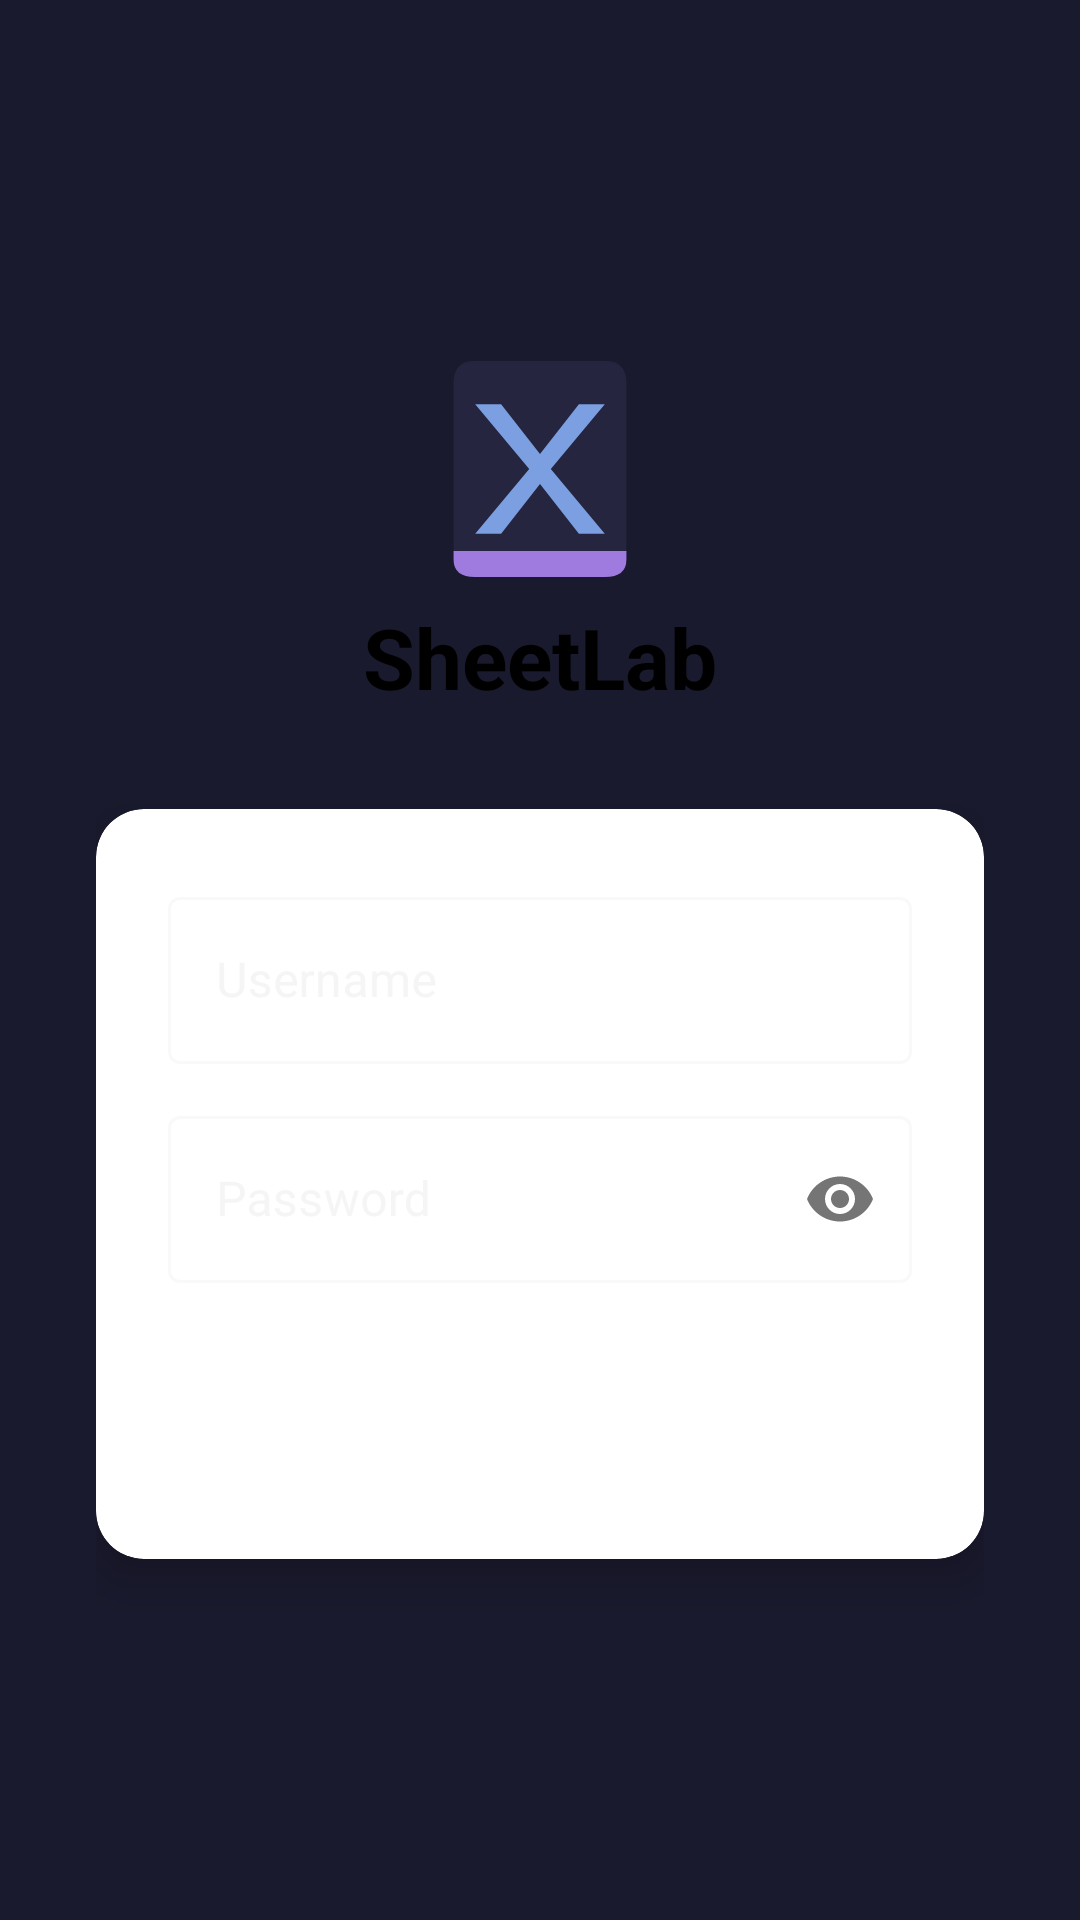

Reconstruct the res/layout file that produces this screen, plus the resources it refers to.
<!-- AndroidManifest.xml: application theme Theme.SheetLab -->
<!-- res/layout/activity_login.xml -->
<?xml version="1.0" encoding="utf-8"?>
<LinearLayout xmlns:android="http://schemas.android.com/apk/res/android"
    android:layout_width="match_parent"
    android:layout_height="match_parent"
    android:orientation="vertical"
    android:gravity="center"
    android:background="?android:attr/colorBackground"
    android:padding="32dp">

    <ImageView
        android:layout_width="72dp"
        android:layout_height="72dp"
        android:src="@drawable/ic_logo"
        android:contentDescription="Logo"
        android:layout_marginBottom="8dp"/>

    <TextView
        android:layout_width="wrap_content"
        android:layout_height="wrap_content"
        android:text="SheetLab"
        android:textSize="28sp"
        android:textStyle="bold"
        android:textColor="?attr/colorOnBackground"
        android:layout_marginBottom="32dp"/>

    <androidx.cardview.widget.CardView
        android:id="@+id/login_card"
        android:layout_width="match_parent"
        android:layout_height="wrap_content"
        app:cardCornerRadius="16dp"
        app:cardElevation="8dp"
        xmlns:app="http://schemas.android.com/apk/res-auto">

        <LinearLayout
            android:layout_width="match_parent"
            android:layout_height="wrap_content"
            android:orientation="vertical"
            android:padding="24dp">

            <com.google.android.material.textfield.TextInputLayout
                android:layout_width="match_parent"
                android:layout_height="wrap_content"
                android:hint="Username"
                style="@style/Widget.MaterialComponents.TextInputLayout.OutlinedBox">

                <com.google.android.material.textfield.TextInputEditText
                    android:id="@+id/et_username"
                    android:layout_width="match_parent"
                    android:layout_height="wrap_content"
                    android:inputType="text"
                    android:imeOptions="actionNext"/>
            </com.google.android.material.textfield.TextInputLayout>

            <com.google.android.material.textfield.TextInputLayout
                android:layout_width="match_parent"
                android:layout_height="wrap_content"
                android:hint="Password"
                android:layout_marginTop="12dp"
                app:passwordToggleEnabled="true"
                style="@style/Widget.MaterialComponents.TextInputLayout.OutlinedBox">

                <com.google.android.material.textfield.TextInputEditText
                    android:id="@+id/et_password"
                    android:layout_width="match_parent"
                    android:layout_height="wrap_content"
                    android:inputType="textPassword"
                    android:imeOptions="actionDone"/>
            </com.google.android.material.textfield.TextInputLayout>

            <Button
                android:id="@+id/btn_login"
                android:layout_width="match_parent"
                android:layout_height="48dp"
                android:text="Login"
                android:layout_marginTop="20dp"
                android:backgroundTint="@color/accent"
                android:textColor="@android:color/white"
                style="@style/Widget.MaterialComponents.Button"/>

        </LinearLayout>
    </androidx.cardview.widget.CardView>

</LinearLayout>
<!-- resources referenced by this layout -->
<resources>
  <color name="accent">#7B9FE0</color>
  <!-- drawable ic_logo (drawable) -->
  <?xml version="1.0" encoding="utf-8"?>
  <vector xmlns:android="http://schemas.android.com/apk/res/android"
      android:width="100dp"
      android:height="100dp"
      android:viewportWidth="100"
      android:viewportHeight="100">
      
      <path
          android:fillColor="#252540"
          android:pathData="M10,10 Q10,0 20,0 L80,0 Q90,0 90,10 L90,90 Q90,100 80,100 L20,100 Q10,100 10,90 Z"/>
      
      <path
          android:fillColor="#7B9FE0"
          android:pathData="M20,20 L45,50 L20,80 L32,80 L50,57 L68,80 L80,80 L55,50 L80,20 L68,20 L50,43 L32,20 Z"/>
      
      <path
          android:fillColor="#9F7BE0"
          android:pathData="M10,88 L90,88 L90,92 Q90,100 80,100 L20,100 Q10,100 10,92 Z"/>
  </vector>
  <style name="Theme.SheetLab" parent="Theme.MaterialComponents.DayNight.NoActionBar">
          <item name="colorPrimary">@color/colorPrimary</item>
          <item name="colorPrimaryVariant">@color/colorPrimaryVariant</item>
          <item name="colorOnPrimary">@color/colorOnPrimary</item>
          <item name="colorSecondary">@color/colorSecondary</item>
          <item name="colorOnSecondary">@color/colorOnSecondary</item>
          <item name="android:colorBackground">@color/colorBackground</item>
          <item name="colorSurface">@color/colorSurface</item>
          <item name="colorOnSurface">@color/colorOnSurface</item>
      </style>
  <color name="colorPrimary">#7B9FE0</color>
  <color name="colorPrimaryVariant">#5B7FC0</color>
  <color name="colorOnPrimary">#FFFFFF</color>
  <color name="colorSecondary">#9F7BE0</color>
  <color name="colorOnSecondary">#FFFFFF</color>
  <color name="colorBackground">#1A1A2E</color>
  <color name="colorSurface">#252535</color>
  <color name="colorOnSurface">#EEEEEE</color>
</resources>
